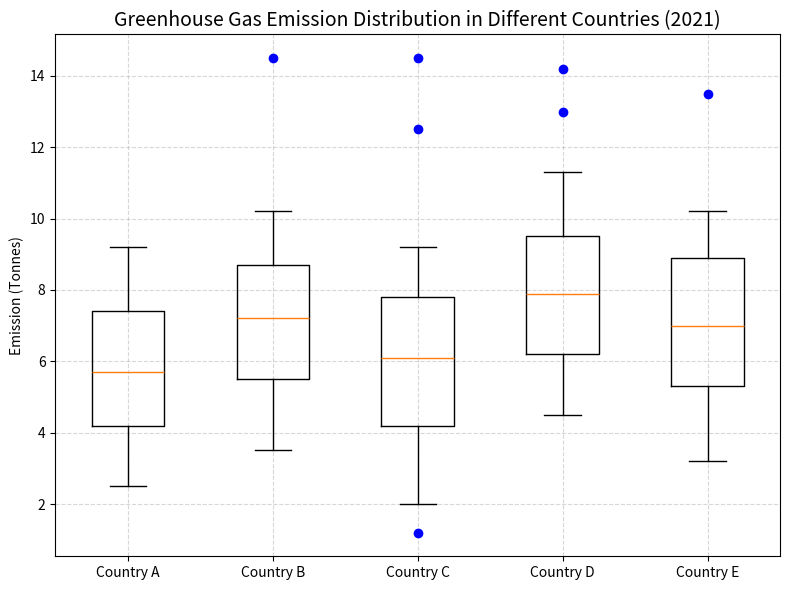

Write the Python code that produced this figure. (Note: this script raises an exception after producing the figure.)

import matplotlib.pyplot as plt
import numpy as np

# Restructure the data into two 2D lists
data = [[2.5, 4.2, 5.7, 7.4, 9.2], 
        [3.5, 5.5, 7.2, 8.7, 10.2], 
        [2.0, 4.2, 6.1, 7.8, 9.2],
        [4.5, 6.2, 7.9, 9.5, 11.3],
        [3.2, 5.3, 7.0, 8.9, 10.2]]
outliers = [[], [14.5], [1.2, 12.5, 14.5], [13.0, 14.2], [13.5]]

# Plot the data with the type of box plot
fig = plt.figure(figsize=(8, 6))
ax = fig.add_subplot(111)
ax.boxplot(data, whis=1.5)

# Plot the outliers manually
for i, outlier in enumerate(outliers):
    if outlier:
        ax.plot(np.repeat(i + 1, len(outlier)), outlier, 'o', markersize=6, color='blue')

# Draw background grids
ax.grid(linestyle='--', alpha=0.5)

# Set labels
ax.set_xticklabels(['Country A', 'Country B', 'Country C', 'Country D', 'Country E'], fontsize=10)
ax.set_ylabel('Emission (Tonnes)', fontsize=10)

# Set title
ax.set_title('Greenhouse Gas Emission Distribution in Different Countries (2021)', fontsize=14)

# Resize the image
plt.tight_layout()

# Save the image
plt.savefig('/cpfs01/user/yehancheng/workspace/datasets/SimChartV2/demo/box/png/44_202312270030.png')

# Clear the current image state
plt.clf()
